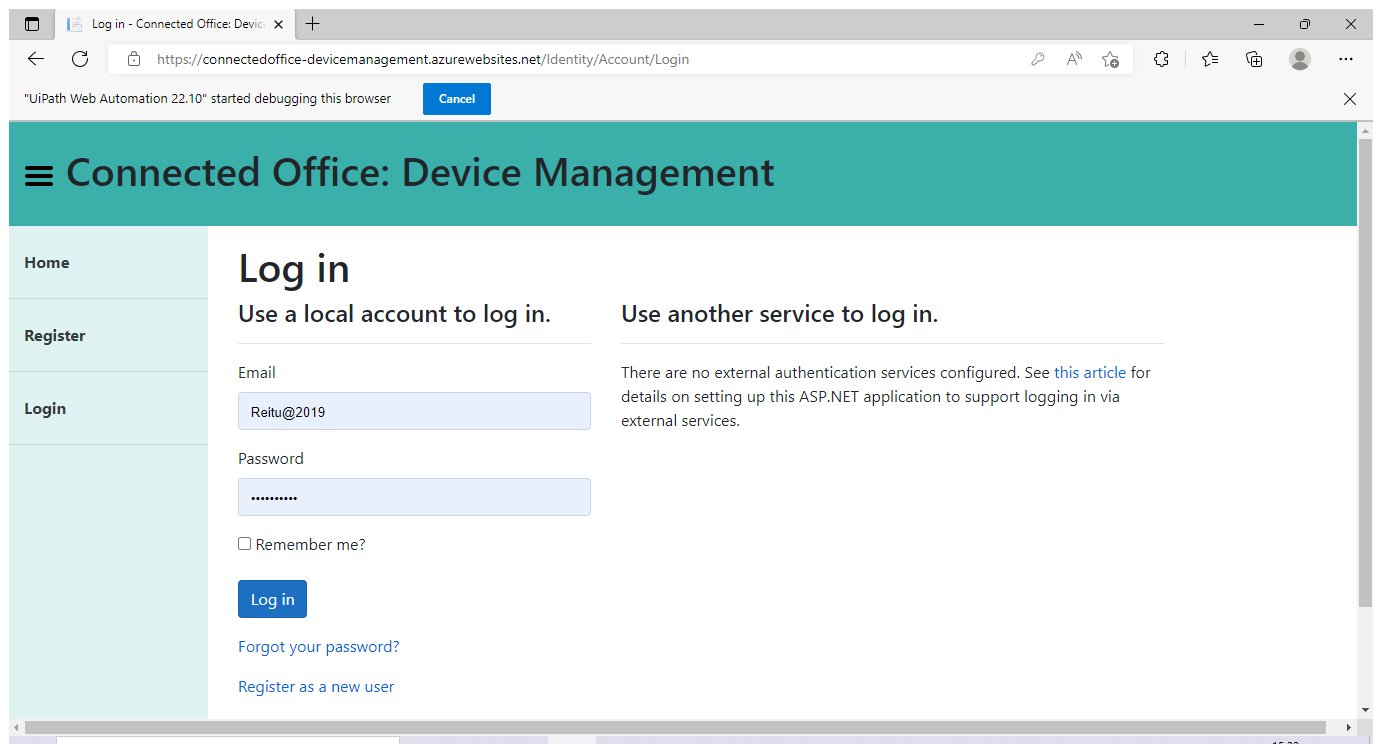
Workflow: Login

Step 1: Use Browser Edge: Log in - Connected Office: Device Management in window 'Log in - Connected Office: Device Management' (msedge.exe)

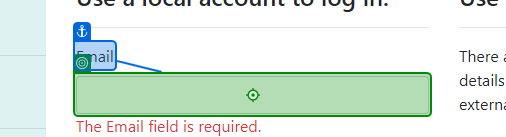
Step 2: type [LoginDetails.Username] into 'Email'

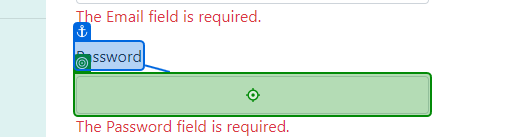
Step 3: type [LoginDetails.Password] into 'Password'

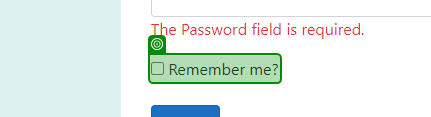
Step 4: check

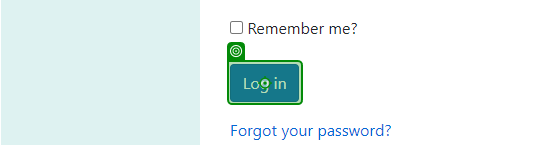
Step 5: click on 'Log in'